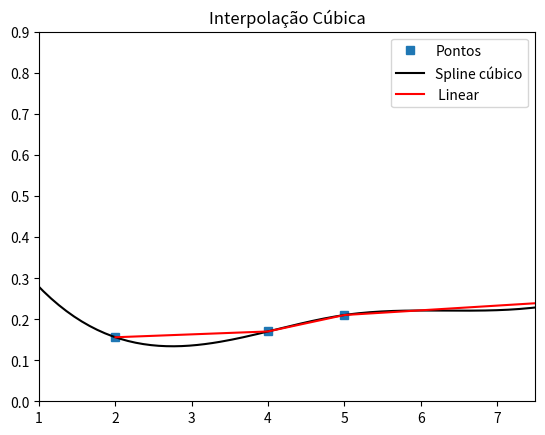

Write the Python code that produced this figure.
from __future__ import print_function
import matplotlib.pyplot as plt
import matplotlib.image as mpimg
import numpy as np
import scipy.interpolate
from PIL import Image
from pylab import *


x = [2,4,5,8,9,10]
y = [0.1559,0.17,0.21,0.2444,0.323,0.5]

xvals = np.linspace(0, 7.5, 150)
func = scipy.interpolate.splrep(x, y, s=0, k=3)
yvals = scipy.interpolate.splev(xvals, func, der=0)

plt.figure()
plt.plot(x, y, 's', xvals, yvals,'k', x, y, 'r')
plt.legend(['Pontos', 'Spline cúbico', ' Linear'])
plt.axis([1, 7.5 ,0, .9])
plt.title('Interpolação Cúbica')
plt.show()
